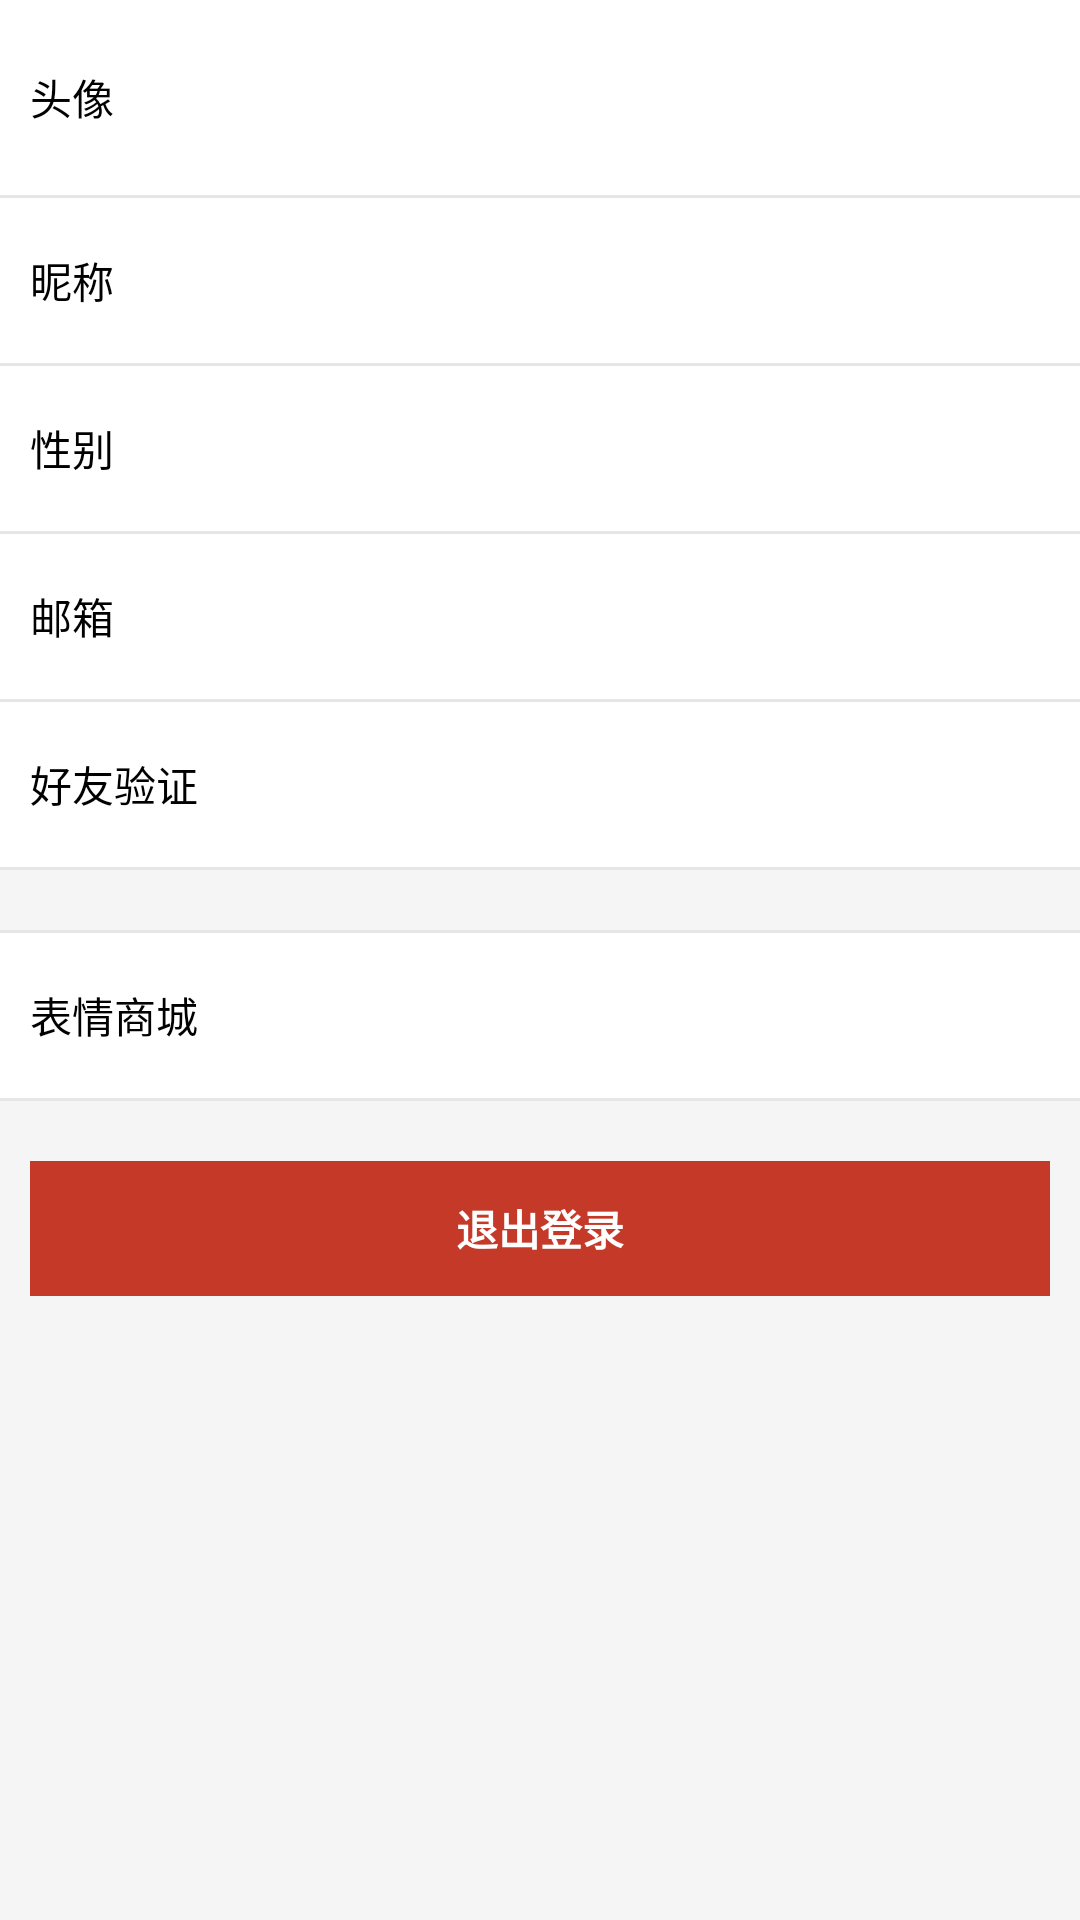

Here is an Android app screen rendered from its layout file. Give the layout XML and the strings, colors and styles it references.
<!-- AndroidManifest.xml: application theme ActivityTheme -->
<!-- res/layout/content_profile.xml -->
<?xml version="1.0" encoding="utf-8"?>
<LinearLayout
  xmlns:android="http://schemas.android.com/apk/res/android"
  xmlns:app="http://schemas.android.com/apk/res-auto"
  xmlns:tools="http://schemas.android.com/tools"
  android:layout_width="match_parent"
  android:layout_height="match_parent"
  android:background="@color/color_f5f5f5"
  app:layout_behavior="@string/appbar_scrolling_view_behavior"
  tools:context=".profile.ProfileActivity"
  tools:showIn="@layout/activity_profile">

  <ScrollView
    android:layout_width="match_parent"
    android:layout_height="match_parent">

    <LinearLayout
      android:layout_width="match_parent"
      android:layout_height="match_parent"
      android:orientation="vertical">

      <LinearLayout
        android:id="@+id/ll_profile_avatar"
        android:layout_width="match_parent"
        android:layout_height="65dp"
        android:background="@color/color_ffffff"
        android:gravity="center_vertical"
        android:paddingLeft="10dp"
        android:paddingRight="10dp">

        <TextView
          android:layout_width="wrap_content"
          android:layout_height="wrap_content"
          android:layout_weight="1"
          android:text="@string/avatar"
          android:textColor="@color/color_000000"
          android:textSize="14sp"/>

        <ImageView
          android:id="@+id/iv_profile_avatar"
          android:layout_width="40dp"
          android:layout_height="40dp"
          android:layout_marginRight="10dp"
          android:src="@mipmap/icon"/>

        <ImageView
          android:layout_width="wrap_content"
          android:layout_height="wrap_content"
          android:background="@drawable/more"/>
      </LinearLayout>

      <View style="@style/divider_line"/>

      <LinearLayout
        android:id="@+id/ll_profile_nickname"
        android:layout_width="match_parent"
        android:layout_height="55dp"
        android:background="@color/color_ffffff"
        android:gravity="center_vertical"
        android:paddingLeft="10dp"
        android:paddingRight="10dp">

        <TextView
          android:layout_width="wrap_content"
          android:layout_height="wrap_content"
          android:text="@string/nickname"
          android:textColor="@color/color_000000"
          android:textSize="14sp"/>

        <TextView
          android:id="@+id/tv_profile_nickname"
          android:layout_width="0dp"
          android:layout_height="wrap_content"
          android:layout_marginRight="10dp"
          android:layout_weight="1"
          android:ellipsize="end"
          android:gravity="right"
          android:maxLines="1"
          android:maxWidth="100dp"
          android:textColor="@color/color_999"
          android:textSize="12sp"/>

        <ImageView
          android:layout_width="wrap_content"
          android:layout_height="wrap_content"
          android:background="@drawable/more"/>
      </LinearLayout>

      <View style="@style/divider_line"/>

      <LinearLayout
        android:id="@+id/ll_profile_gender"
        android:layout_width="match_parent"
        android:layout_height="55dp"
        android:background="@color/color_ffffff"
        android:gravity="center_vertical"
        android:paddingLeft="10dp"
        android:paddingRight="10dp">

        <TextView
          android:layout_width="wrap_content"
          android:layout_height="wrap_content"
          android:text="@string/gender"
          android:textColor="@color/color_000000"
          android:textSize="14sp"/>

        <TextView
          android:id="@+id/tv_profile_gender"
          android:layout_width="0dp"
          android:layout_height="wrap_content"
          android:layout_marginRight="10dp"
          android:layout_weight="1"
          android:ellipsize="end"
          android:gravity="right"
          android:maxLines="1"
          android:maxWidth="100dp"
          android:textColor="@color/color_999"
          android:textSize="12sp"/>

        <ImageView
          android:layout_width="wrap_content"
          android:layout_height="wrap_content"
          android:background="@drawable/more"/>
      </LinearLayout>

      <View style="@style/divider_line"/>

      <LinearLayout
        android:id="@+id/ll_profile_email"
        android:layout_width="match_parent"
        android:layout_height="55dp"
        android:background="@color/color_ffffff"
        android:gravity="center_vertical"
        android:paddingLeft="10dp"
        android:paddingRight="10dp">

        <TextView
          android:layout_width="wrap_content"
          android:layout_height="wrap_content"
          android:text="@string/email"
          android:textColor="@color/color_000000"
          android:textSize="14sp"/>

        <TextView
          android:id="@+id/tv_profile_email"
          android:layout_width="0dp"
          android:layout_height="wrap_content"
          android:layout_marginRight="10dp"
          android:layout_weight="1"
          android:ellipsize="end"
          android:gravity="right"
          android:maxLines="1"
          android:maxWidth="100dp"
          android:textColor="@color/color_999"
          android:textSize="12sp"/>

        <ImageView
          android:layout_width="wrap_content"
          android:layout_height="wrap_content"
          android:background="@drawable/more"/>
      </LinearLayout>

      <View style="@style/divider_line"/>

      <LinearLayout
        android:id="@+id/ll_profile_friend_validation"
        android:layout_width="match_parent"
        android:layout_height="55dp"
        android:background="@color/color_ffffff"
        android:gravity="center_vertical"
        android:paddingLeft="10dp"
        android:paddingRight="10dp">

        <TextView
          android:layout_width="wrap_content"
          android:layout_height="wrap_content"
          android:text="@string/friend_validation"
          android:textColor="@color/color_000000"
          android:textSize="14sp"/>

        <TextView
          android:id="@+id/tv_profile_friend_validation"
          android:layout_width="0dp"
          android:layout_height="wrap_content"
          android:layout_marginRight="10dp"
          android:layout_weight="1"
          android:ellipsize="end"
          android:gravity="right"
          android:maxLines="1"
          android:maxWidth="100dp"
          android:textColor="@color/color_999"
          android:textSize="12sp"/>

        <ImageView
          android:layout_width="wrap_content"
          android:layout_height="wrap_content"
          android:background="@drawable/more"/>
      </LinearLayout>

      <View style="@style/divider_line"/>


      <View style="@style/divider_line"
            android:layout_marginTop="20dp"/>

      <LinearLayout
        android:id="@+id/ll_profile_emotion_mall"
        android:layout_width="match_parent"
        android:layout_height="55dp"
        android:background="@color/color_ffffff"
        android:gravity="center_vertical"
        android:paddingLeft="10dp"
        android:paddingRight="10dp">

        <TextView
          android:layout_width="wrap_content"
          android:layout_height="wrap_content"
          android:layout_weight="1"
          android:text="@string/emotion_mall"
          android:textColor="@color/color_000000"
          android:textSize="14sp"/>

        <ImageView
          android:layout_width="wrap_content"
          android:layout_height="wrap_content"
          android:background="@drawable/more"/>
      </LinearLayout>

      <View style="@style/divider_line"/>

      <TextView
        android:id="@+id/tv_profile_logout"
        android:layout_width="match_parent"
        android:layout_height="45dp"
        android:layout_marginLeft="10dp"
        android:layout_marginRight="10dp"
        android:layout_marginTop="20dp"
        android:background="@drawable/button_red_selector"
        android:gravity="center"
        android:text="@string/logout"
        android:textColor="@color/white"
        android:textStyle="bold"/>

    </LinearLayout>
  </ScrollView>
</LinearLayout>
<!-- res/layout/activity_profile.xml (included above) -->
<?xml version="1.0" encoding="utf-8"?>
<android.support.design.widget.CoordinatorLayout xmlns:android="http://schemas.android.com/apk/res/android"
    xmlns:app="http://schemas.android.com/apk/res-auto"
    xmlns:tools="http://schemas.android.com/tools"
    android:layout_width="match_parent"
    android:layout_height="match_parent"
    android:fitsSystemWindows="true"
    tools:context=".profile.ProfileActivity">

    <android.support.design.widget.AppBarLayout
        android:layout_width="match_parent"
        android:layout_height="wrap_content"
        android:theme="@style/AppTheme.AppBarOverlay">

        <android.support.v7.widget.Toolbar
            android:id="@+id/toolbar"
            android:layout_width="match_parent"
            android:layout_height="?attr/actionBarSize"
            android:background="?attr/colorPrimary"
            app:popupTheme="@style/AppTheme.PopupOverlay">

            <TextView
                android:layout_width="wrap_content"
                android:layout_height="wrap_content"
                android:layout_centerInParent="true"
                android:layout_gravity="center"
                android:text="@string/my_profile"
                android:textColor="@android:color/white"
                android:textSize="20sp" />

        </android.support.v7.widget.Toolbar>

    </android.support.design.widget.AppBarLayout>

    <include layout="@layout/content_profile" />

</android.support.design.widget.CoordinatorLayout>
<!-- resources referenced by this layout -->
<resources>
  <color name="color_000000">#000000</color>
  <color name="color_999">#999</color>
  <color name="color_f5f5f5">#f5f5f5</color>
  <color name="color_ffffff">#ffffff</color>
  <color name="white">#ffffffff</color>
  <!-- drawable button_red_selector (drawable) -->
  <?xml version="1.0" encoding="UTF-8"?>
  <selector xmlns:android="http://schemas.android.com/apk/res/android">
  
    <item android:drawable="@color/red_800" android:state_pressed="true"/>
    <item android:drawable="@color/red_700"/>
  
  </selector>
  <string name="avatar">头像</string>
  <string name="email">邮箱</string>
  <string name="emotion_mall">表情商城</string>
  <string name="friend_validation">好友验证</string>
  <string name="gender">性别</string>
  <string name="logout">退出登录</string>
  <string name="my_profile">个人中心</string>
  <string name="nickname">昵称</string>
  <style name="AppTheme.AppBarOverlay" parent="ThemeOverlay.AppCompat.Dark.ActionBar" />
  <style name="AppTheme.PopupOverlay" parent="ThemeOverlay.AppCompat.Light" />
  <style name="divider_line">
          <item name="android:layout_width">match_parent</item>
          <item name="android:layout_height">1dp</item>
          <item name="android:background">@color/color_e6e6e6</item>
      </style>
  <style name="ActivityTheme" parent="Theme.AppCompat.Light.NoActionBar">
          <item name="colorPrimary">@color/colorPrimary</item>
          <item name="colorPrimaryDark">@color/colorPrimaryDark</item>
          <item name="colorAccent">@color/colorAccent</item>
          <item name="android:windowBackground">@color/windowBackground</item>
          <item name="android:navigationBarColor" tools:targetApi="lollipop">@color/navigationBarColor</item>
      </style>
  <color name="red_800">#ffb93221</color>
  <color name="red_700">#ffc53929</color>
  <color name="color_e6e6e6">#e6e6e6</color>
  <color name="colorPrimary">#3F51B5</color>
  <color name="colorPrimaryDark">#303F9F</color>
  <color name="colorAccent">#FF4081</color>
  <color name="windowBackground">#FFFFFF</color>
  <color name="navigationBarColor">#1a000000</color>
</resources>
